Run: headless pygame with SDL's dummy video driver; simulated clock (each Clock.tick advances the game by its frame time, no real sleeping); random seed 0; keys injected as events and as key.get_pressed() state; no mouse input.
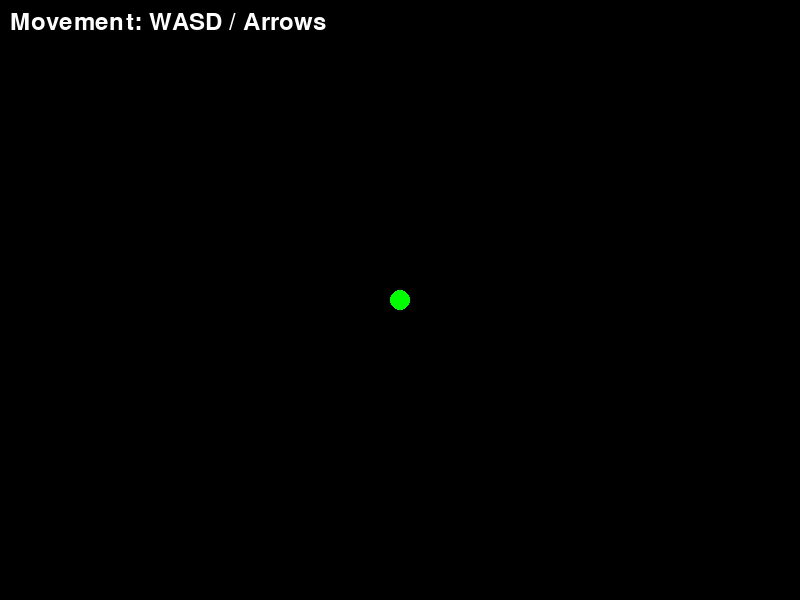
Frame 1 of 4 · flips 1–60 · no input
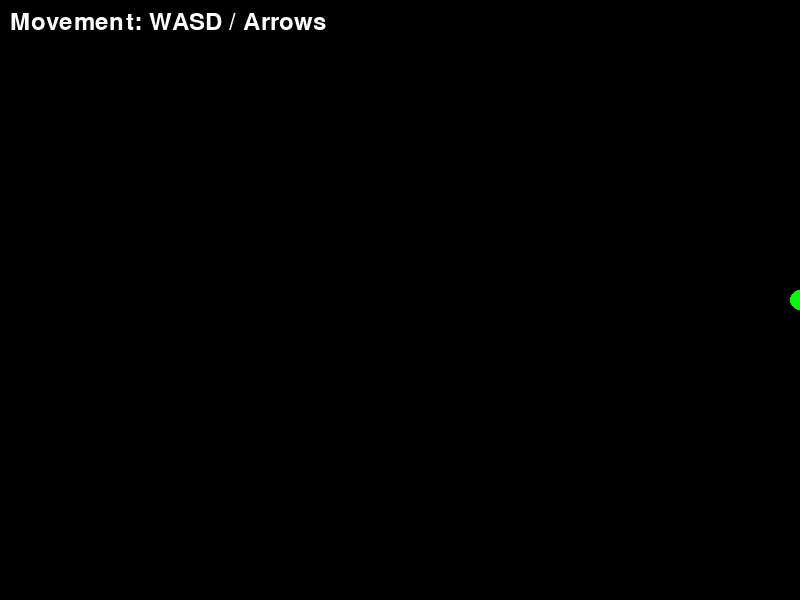
Frame 2 of 4 · flips 61–180 · tapped SPACE, RETURN · held RIGHT (→), D
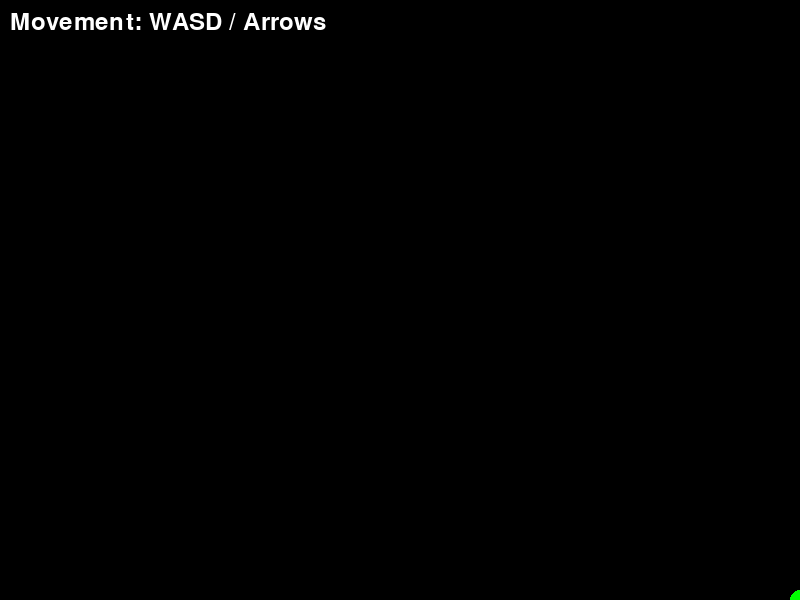
Frame 3 of 4 · flips 181–300 · held DOWN (↓), S
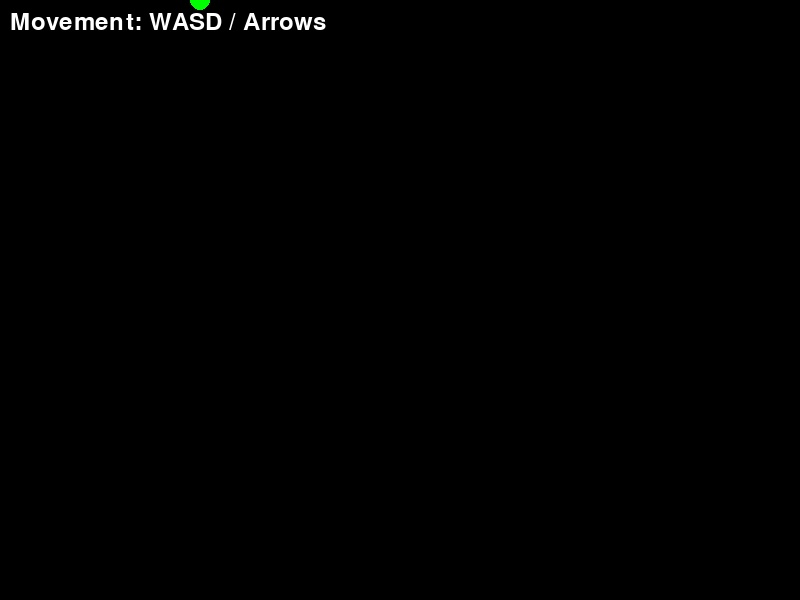
Frame 4 of 4 · flips 301–420 · held LEFT (←), A, UP (↑), W

The pygame program that drew these frames:

import sys
import pygame as pg

CAPTION = "Echoes of the Forgotten Throne"

#Window size constants
WINDOW_WIDTH = 800
WINDOW_HEIGHT = 600

BLACK = (0, 0, 0)
WHITE = (255, 255, 255)
RED = (255, 0, 0)
GREEN = (0, 255, 0)
BLUE = (0, 0, 255)

class Game:
    
    def __init__(self):
        pg.init()
        
        self.screen = pg.display.set_mode((WINDOW_WIDTH, WINDOW_HEIGHT))
        pg.display.set_caption(CAPTION)
        
        self.player_x = WINDOW_WIDTH // 2
        self.player_y = WINDOW_HEIGHT // 2
        self.player_speed = 5
        
        self.running = True
        
    def handle_events(self):
        for event in pg.event.get():
            if event.type == pg.QUIT:
                self.running = False
            
            elif event.type == pg.KEYDOWN:
                if event.key == pg.K_ESCAPE:
                    self.running = False
                    
    def handle_input(self):
        keys = pg.key.get_pressed()
        # WASD или стрелки
        if keys[pg.K_LEFT] or keys[pg.K_a]:
            self.player_x -= self.player_speed
        if keys[pg.K_RIGHT] or keys[pg.K_d]:
            self.player_x += self.player_speed
        if keys[pg.K_UP] or keys[pg.K_w]:
            self.player_y -= self.player_speed
        if keys[pg.K_DOWN] or keys[pg.K_s]:
            self.player_y += self.player_speed
            
        self.player_x = max(0, min(self.player_x, WINDOW_WIDTH))
        self.player_y = max(0, min(self.player_y, WINDOW_HEIGHT))
    
    def draw(self):
        self.screen.fill(BLACK)
        
        #Player representation
        pg.draw.circle(self.screen, GREEN, 
                          (self.player_x, self.player_y), 10)
        
        font = pg.font.Font(None, 36)
        text = font.render("Movement: WASD / Arrows", 
                          True, WHITE)
        self.screen.blit(text, (10, 10))
        
        pg.display.flip()
    
    def run(self):
        #Game loop
        while self.running:
            self.handle_events()
            self.handle_input()
            self.draw()
        
        pg.quit()
        sys.exit()
        
if __name__ == "__main__":
    game = Game()
    game.run()
